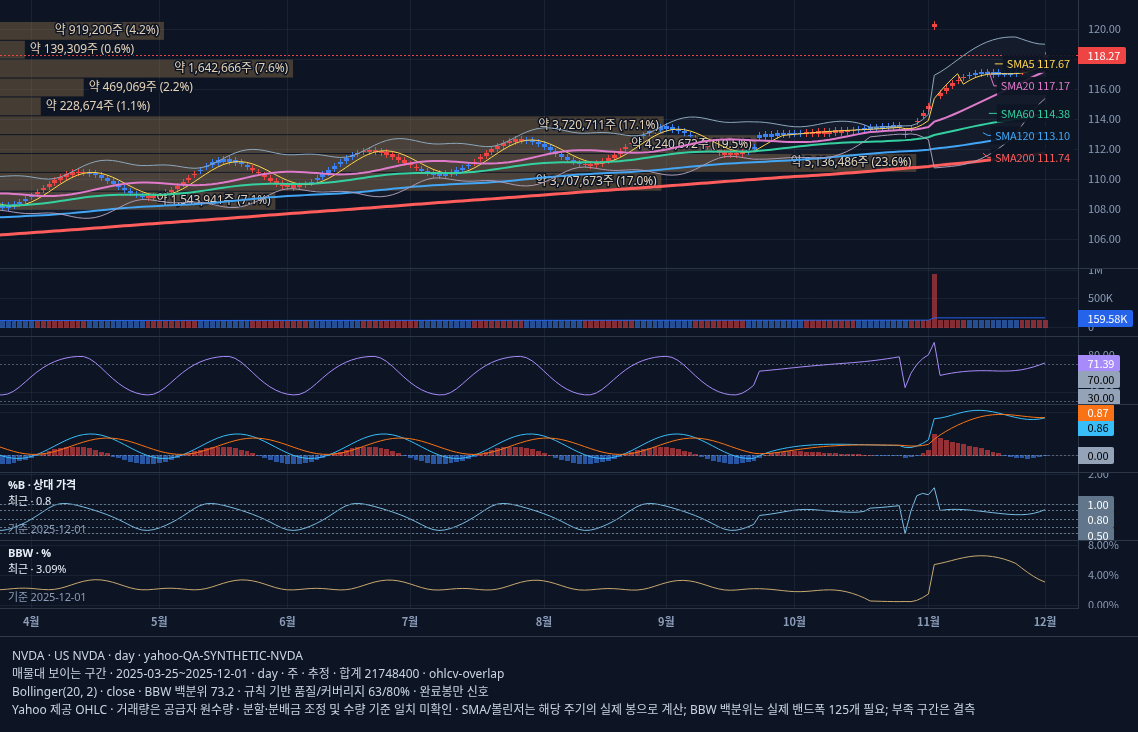

The file beside this chart, header and first rows:
time, open, high, low, close, volume, volume_valid, SMA5, SMA20, SMA60, SMA120, SMA200, RSI(14), MACD(12, 26, 9).hist, MACD(12, 26, 9).macd, MACD(12, 26, 9).signal
2025-03-25, 108.3, 108.5, 107.9, 108.1, 112800, 1, 108.3, 109.1, 108.3, 107.5, 106.3, 36.21, -0.1907, -0.02413, 0.1666
2025-03-26, 108.3, 108.5, 108, 108.2, 112840, 1, 108.2, 109, 108.3, 107.5, 106.3, 37.25, -0.1824, -0.06144, 0.121
2025-03-27, 108.4, 108.6, 108.1, 108.3, 112880, 1, 108.2, 109, 108.3, 107.5, 106.4, 40.29, -0.1628, -0.08249, 0.0803
2025-03-28, 108.5, 108.7, 108.2, 108.4, 112920, 1, 108.2, 109, 108.3, 107.5, 106.4, 44.92, -0.133, -0.08598, 0.04705
2025-03-31, 108.7, 108.9, 108.4, 108.6, 112960, 1, 108.3, 109, 108.3, 107.6, 106.4, 50.43, -0.09498, -0.07168, 0.0233
2025-04-01, 108.9, 109.1, 108.7, 108.9, 113000, 1, 108.5, 108.9, 108.3, 107.6, 106.4, 56.09, -0.05104, -0.0405, 0.01054
2025-04-02, 109.1, 109.3, 108.9, 109.1, 113040, 1, 108.7, 108.9, 108.4, 107.6, 106.5, 61.35, -0.003921, 0.00564, 0.009561
2025-04-03, 109.3, 109.6, 109.1, 109.4, 113080, 1, 108.9, 108.9, 108.4, 107.6, 106.5, 65.93, 0.04344, 0.06386, 0.02042
2025-04-04, 109.6, 109.9, 109.4, 109.7, 113120, 1, 109.1, 108.9, 108.4, 107.6, 106.5, 69.73, 0.0881, 0.1305, 0.04245
2025-04-07, 109.8, 110.1, 109.6, 109.9, 113160, 1, 109.4, 108.9, 108.5, 107.7, 106.6, 72.77, 0.1273, 0.2016, 0.07427
2025-04-08, 110, 110.4, 109.8, 110.2, 113200, 1, 109.7, 108.9, 108.6, 107.7, 106.6, 75.11, 0.1586, 0.2725, 0.1139
2025-04-09, 110.2, 110.5, 110, 110.3, 113240, 1, 109.9, 109, 108.6, 107.7, 106.6, 76.81, 0.18, 0.3389, 0.1589
2025-04-10, 110.4, 110.7, 110.2, 110.5, 113280, 1, 110.1, 109, 108.7, 107.7, 106.6, 77.93, 0.1902, 0.3966, 0.2064
2025-04-11, 110.5, 110.7, 110.3, 110.5, 113320, 1, 110.3, 109.1, 108.7, 107.8, 106.7, 78.49, 0.1886, 0.4422, 0.2536
2025-04-14, 110.5, 110.7, 110.3, 110.5, 113360, 1, 110.4, 109.1, 108.8, 107.8, 106.7, 78.42, 0.1753, 0.4727, 0.2974
2025-04-15, 110.5, 110.7, 110.3, 110.5, 113400, 1, 110.5, 109.2, 108.8, 107.9, 106.7, 76.11, 0.151, 0.4862, 0.3352
2025-04-16, 110.4, 110.6, 110.1, 110.3, 113440, 1, 110.5, 109.3, 108.9, 107.9, 106.8, 71.83, 0.1174, 0.4819, 0.3645
2025-04-17, 110.3, 110.5, 110, 110.2, 113480, 1, 110.4, 109.4, 108.9, 107.9, 106.8, 66.26, 0.0765, 0.4601, 0.3836
2025-04-18, 110.1, 110.3, 109.8, 110, 113520, 1, 110.3, 109.5, 108.9, 108, 106.8, 60.19, 0.03083, 0.4222, 0.3914
2025-04-21, 109.9, 110.1, 109.6, 109.8, 113560, 1, 110.1, 109.6, 109, 108, 106.8, 54.29, -0.01676, 0.3704, 0.3872
2025-04-22, 109.7, 109.9, 109.3, 109.5, 113600, 1, 110, 109.6, 109, 108.1, 106.9, 49.01, -0.06331, 0.308, 0.3713
2025-04-23, 109.4, 109.6, 109.1, 109.3, 113640, 1, 109.8, 109.7, 109, 108.1, 106.9, 44.57, -0.1059, 0.2389, 0.3449
2025-04-24, 109.2, 109.4, 108.9, 109.1, 113680, 1, 109.5, 109.7, 109, 108.1, 106.9, 41.06, -0.1419, 0.1674, 0.3094
2025-04-25, 109, 109.2, 108.8, 109, 113720, 1, 109.4, 109.8, 109, 108.1, 107, 38.49, -0.1691, 0.09794, 0.2671
2025-04-28, 108.9, 109.1, 108.7, 108.9, 113760, 1, 109.2, 109.8, 109, 108.2, 107, 36.86, -0.1858, 0.0348, 0.2206
2025-04-29, 108.8, 109.1, 108.6, 108.9, 113800, 1, 109, 109.8, 109, 108.2, 107, 36.2, -0.191, -0.01807, 0.1729
2025-04-30, 108.8, 109.1, 108.6, 108.9, 113840, 1, 109, 109.8, 109, 108.2, 107, 36.97, -0.1842, -0.05738, 0.1268
2025-05-01, 108.9, 109.2, 108.7, 109, 113880, 1, 108.9, 109.7, 109, 108.2, 107.1, 39.76, -0.166, -0.08069, 0.08533
2025-05-02, 109, 109.3, 108.8, 109.1, 113920, 1, 109, 109.7, 109, 108.2, 107.1, 44.23, -0.1375, -0.08654, 0.05095
2025-05-05, 109.2, 109.5, 109, 109.3, 113960, 1, 109, 109.7, 109, 108.3, 107.1, 49.68, -0.1004, -0.07458, 0.02585
2025-05-06, 109.4, 109.8, 109.2, 109.6, 114000, 1, 109.2, 109.7, 109, 108.3, 107.2, 55.36, -0.05712, -0.04555, 0.01157
2025-05-07, 109.7, 110, 109.5, 109.8, 114040, 1, 109.4, 109.6, 109.1, 108.3, 107.2, 60.7, -0.01025, -0.001251, 0.009003
2025-05-08, 110, 110.3, 109.8, 110.1, 114080, 1, 109.6, 109.6, 109.1, 108.3, 107.2, 65.38, 0.03725, 0.05556, 0.01831
2025-05-09, 110.3, 110.6, 110.1, 110.4, 114120, 1, 109.8, 109.6, 109.2, 108.3, 107.2, 69.29, 0.08243, 0.1214, 0.03892
2025-05-12, 110.6, 110.8, 110.4, 110.6, 114160, 1, 110.1, 109.6, 109.2, 108.4, 107.3, 72.43, 0.1225, 0.192, 0.06955
2025-05-13, 110.9, 111.1, 110.6, 110.8, 114200, 1, 110.3, 109.6, 109.3, 108.4, 107.3, 74.86, 0.1549, 0.2632, 0.1083
2025-05-14, 111.1, 111.3, 110.8, 111, 114240, 1, 110.6, 109.7, 109.3, 108.4, 107.3, 76.64, 0.1777, 0.3305, 0.1527
2025-05-15, 111.3, 111.5, 111, 111.2, 114280, 1, 110.8, 109.7, 109.4, 108.5, 107.4, 77.83, 0.1895, 0.3896, 0.2001
2025-05-16, 111.4, 111.6, 111, 111.2, 114320, 1, 111, 109.8, 109.4, 108.5, 107.4, 78.47, 0.1895, 0.4369, 0.2475
2025-05-19, 111.4, 111.6, 111, 111.2, 114360, 1, 111.1, 109.9, 109.5, 108.5, 107.4, 78.53, 0.1777, 0.4696, 0.2919
2025-05-20, 111.3, 111.5, 111, 111.2, 114400, 1, 111.2, 109.9, 109.5, 108.6, 107.4, 76.51, 0.1548, 0.4854, 0.3306
2025-05-21, 111.1, 111.3, 110.9, 111.1, 114440, 1, 111.2, 110, 109.6, 108.6, 107.5, 72.47, 0.1223, 0.4835, 0.3612
2025-05-22, 110.9, 111.1, 110.7, 110.9, 114480, 1, 111.1, 110.1, 109.6, 108.7, 107.5, 67.03, 0.08226, 0.464, 0.3817
2025-05-23, 110.7, 110.9, 110.5, 110.7, 114520, 1, 111, 110.2, 109.7, 108.7, 107.5, 60.99, 0.03706, 0.4281, 0.391
2025-05-26, 110.5, 110.7, 110.3, 110.5, 114560, 1, 110.9, 110.3, 109.7, 108.7, 107.6, 55.04, -0.01044, 0.378, 0.3884
2025-05-27, 110.2, 110.5, 110, 110.3, 114600, 1, 110.7, 110.3, 109.7, 108.8, 107.6, 49.67, -0.05729, 0.3168, 0.3741
2025-05-28, 110, 110.3, 109.8, 110.1, 114640, 1, 110.5, 110.4, 109.7, 108.8, 107.6, 45.11, -0.1006, 0.2483, 0.3489
2025-05-29, 109.8, 110.1, 109.6, 109.9, 114680, 1, 110.3, 110.5, 109.7, 108.8, 107.6, 41.48, -0.1376, 0.1769, 0.3145
2025-05-30, 109.6, 109.9, 109.4, 109.7, 114720, 1, 110.1, 110.5, 109.7, 108.9, 107.7, 38.78, -0.1661, 0.1069, 0.273
2025-06-02, 109.5, 109.8, 109.3, 109.6, 114760, 1, 109.9, 110.5, 109.7, 108.9, 107.7, 37.03, -0.1843, 0.04267, 0.2269
2025-06-03, 109.5, 109.8, 109.3, 109.6, 114800, 1, 109.8, 110.5, 109.7, 108.9, 107.7, 36.24, -0.191, -0.01177, 0.1792
2025-06-04, 109.6, 109.8, 109.4, 109.6, 114840, 1, 109.7, 110.5, 109.7, 108.9, 107.8, 36.73, -0.1858, -0.05304, 0.1327
2025-06-05, 109.7, 109.9, 109.5, 109.7, 114880, 1, 109.6, 110.5, 109.7, 108.9, 107.8, 39.27, -0.1691, -0.07858, 0.09048
2025-06-06, 109.8, 110, 109.6, 109.8, 114920, 1, 109.7, 110.4, 109.7, 109, 107.8, 43.56, -0.1418, -0.0868, 0.05502
2025-06-09, 110.1, 110.3, 109.8, 110, 114960, 1, 109.7, 110.4, 109.7, 109, 107.8, 48.93, -0.1058, -0.07718, 0.02858
2025-06-10, 110.3, 110.5, 110, 110.2, 115000, 1, 109.9, 110.4, 109.7, 109, 107.9, 54.62, -0.06313, -0.05033, 0.0128
2025-06-11, 110.6, 110.8, 110.3, 110.5, 115040, 1, 110, 110.4, 109.8, 109, 107.9, 60.03, -0.01658, -0.00792, 0.008656
2025-06-12, 110.9, 111.1, 110.6, 110.8, 115080, 1, 110.3, 110.3, 109.8, 109, 107.9, 64.81, 0.03101, 0.04742, 0.01641
2025-06-13, 111.2, 111.4, 110.8, 111, 115120, 1, 110.5, 110.3, 109.9, 109.1, 108, 68.83, 0.07667, 0.1122, 0.03558
2025-06-16, 111.4, 111.6, 111.1, 111.3, 115160, 1, 110.8, 110.3, 109.9, 109.1, 108, 72.07, 0.1176, 0.1825, 0.06497
... 1,818 more rows
